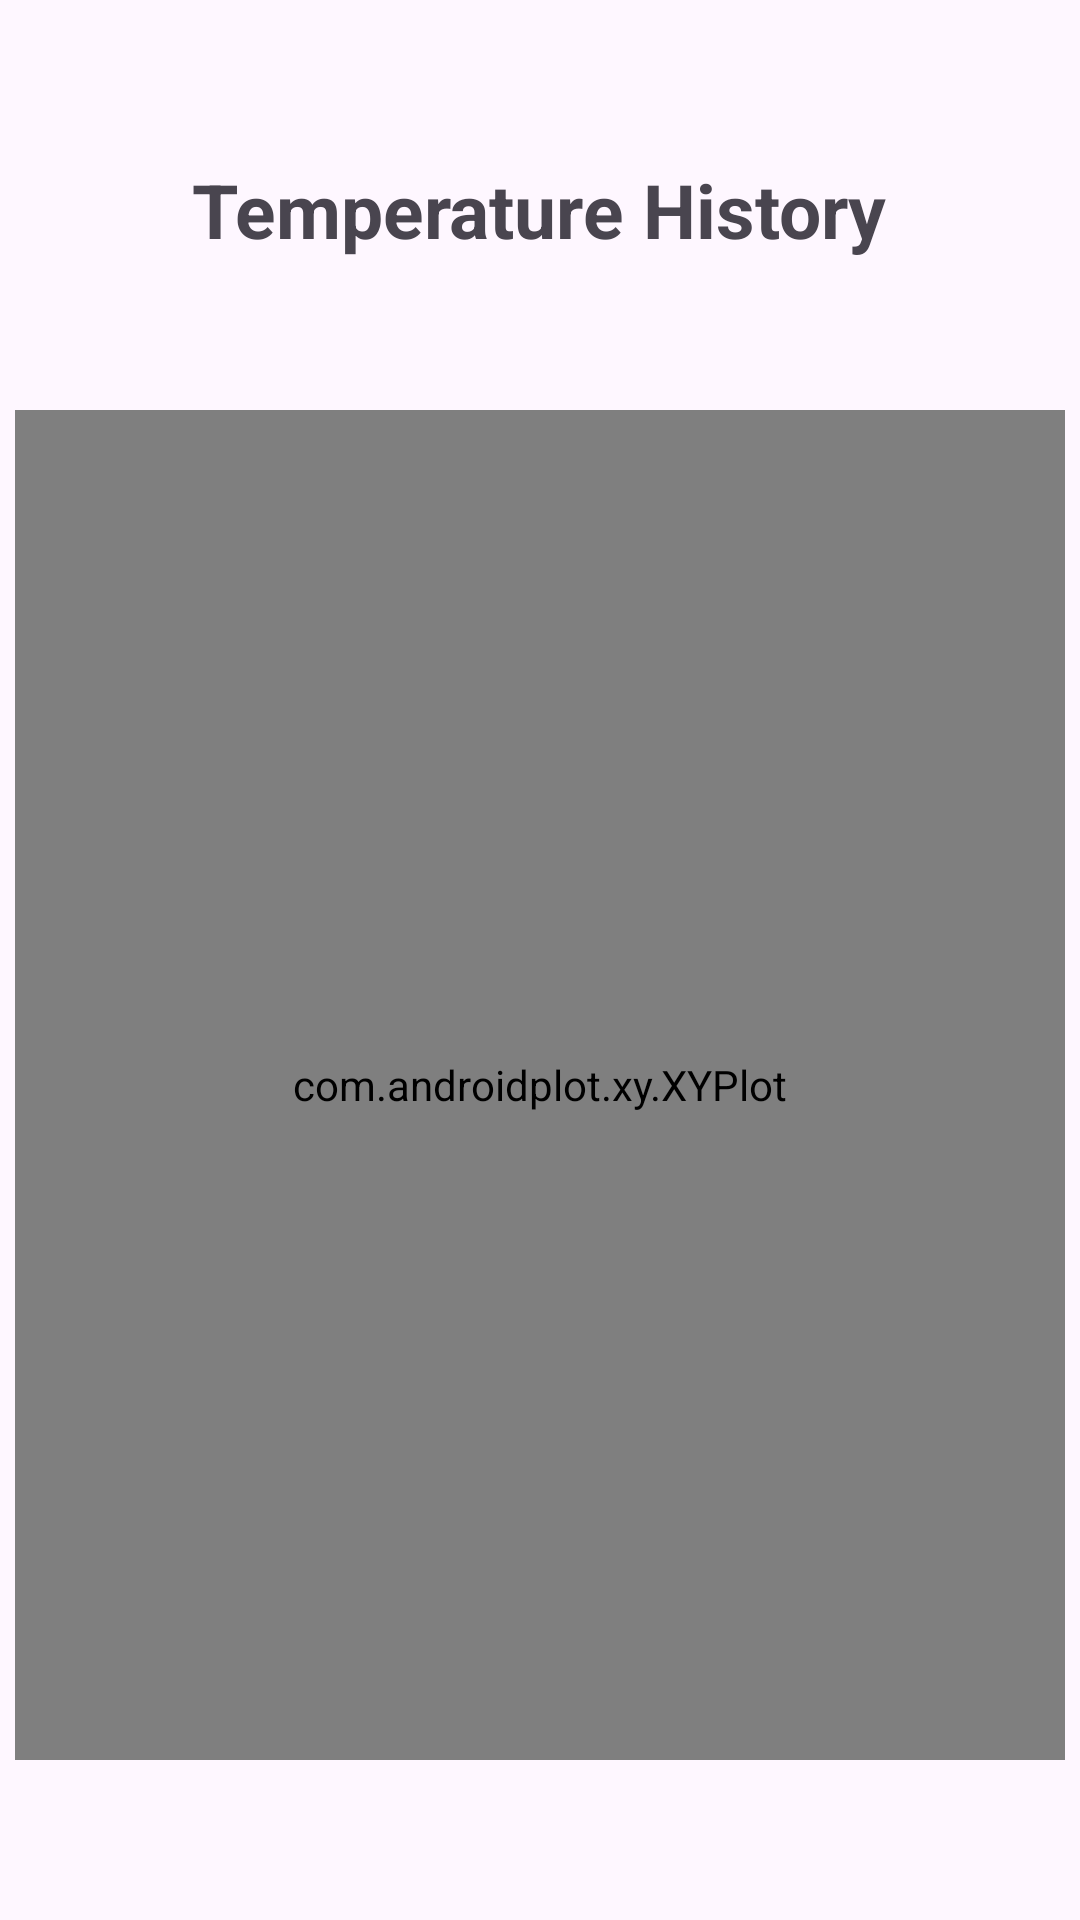

Here is an Android app screen rendered from its layout file. Give the layout XML and the strings, colors and styles it references.
<!-- AndroidManifest.xml: application theme Theme.SmartColdStorage -->
<!-- res/layout/activity_termperature_trend.xml -->
<?xml version="1.0" encoding="utf-8"?>
<LinearLayout xmlns:android="http://schemas.android.com/apk/res/android"
    xmlns:app="http://schemas.android.com/apk/res-auto"
    xmlns:tools="http://schemas.android.com/tools"
    android:layout_width="match_parent"
    android:layout_height="match_parent"
    xmlns:ap="http://schemas.android.com/apk/res-auto"
    android:orientation="vertical"
    android:gravity="center"
    tools:context=".TemperatureTrend">

    <TextView
        android:layout_width="wrap_content"
        android:layout_height="wrap_content"
        android:text="Temperature History"
        android:textSize="25sp"
        android:textStyle="bold"
        android:layout_marginBottom="50dp"
        />
    <com.androidplot.xy.XYPlot
        style="@style/APDefacto.Light"
        android:id="@+id/temperature_trend"
        android:layout_width="match_parent"
        android:layout_height="450dp"
        android:layout_marginLeft="5dp"
        android:layout_marginRight="5dp"
        ap:rangeTitle="Temperature"
        ap:domainTitle="Time"
        />


</LinearLayout>
<!-- resources referenced by this layout -->
<resources>
  <style name="Theme.SmartColdStorage" parent="Base.Theme.SmartColdStorage" />
  <style name="Base.Theme.SmartColdStorage" parent="Theme.Material3.DayNight.NoActionBar">
          
          
          <item name="android:statusBarColor">@color/status_bar</item>
          <item name="android:navigationBarColor">@color/status_bar</item>
      </style>
  <color name="status_bar">#71BC42</color>
</resources>
